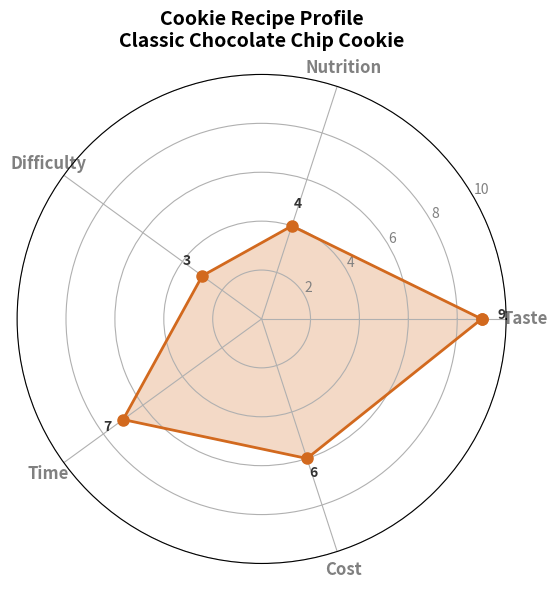

Here is the Python script that generated this plot:
import matplotlib.pyplot as plt
import numpy as np

# Radar chart dimensions
categories = ['Taste', 'Nutrition', 'Difficulty', 'Time', 'Cost']
N = len(categories)

# Scores for Classic Chocolate Chip Cookie (1-10 scale)
# Taste: 9 (delicious), Nutrition: 4 (indulgent), Difficulty: 3 (easy),
# Time: 7 (chill+bake), Cost: 6 (moderate)
values = [9, 4, 3, 7, 6]
values += values[:1]  # Close the polygon

# Compute angle for each axis
angles = [n / float(N) * 2 * np.pi for n in range(N)]
angles += angles[:1]

# Create figure
fig, ax = plt.subplots(figsize=(6, 6), subplot_kw=dict(polar=True))

# Draw one axe per variable and add labels
plt.xticks(angles[:-1], categories, color='grey', size=12, fontweight='bold')

# Draw ylabels
ax.set_rlabel_position(30)
plt.yticks([2, 4, 6, 8, 10], ["2", "4", "6", "8", "10"], color="grey", size=10)
plt.ylim(0, 10)

# Plot data
ax.plot(angles, values, color='#D2691E', linewidth=2, linestyle='solid', marker='o', markersize=8)
ax.fill(angles, values, color='#D2691E', alpha=0.25)

# Title
plt.title('Cookie Recipe Profile\nClassic Chocolate Chip Cookie', size=14, fontweight='bold', pad=20)

# Add score annotations
for angle, value, cat in zip(angles[:-1], values[:-1], categories):
    ax.annotate(f'{value}', xy=(angle, value), xytext=(angle, value + 0.8),
                fontsize=10, ha='center', fontweight='bold', color='#333333')

plt.tight_layout()
plt.savefig('radar_chart.png', dpi=200, bbox_inches='tight', facecolor='white')
print('radar_chart.png saved')
